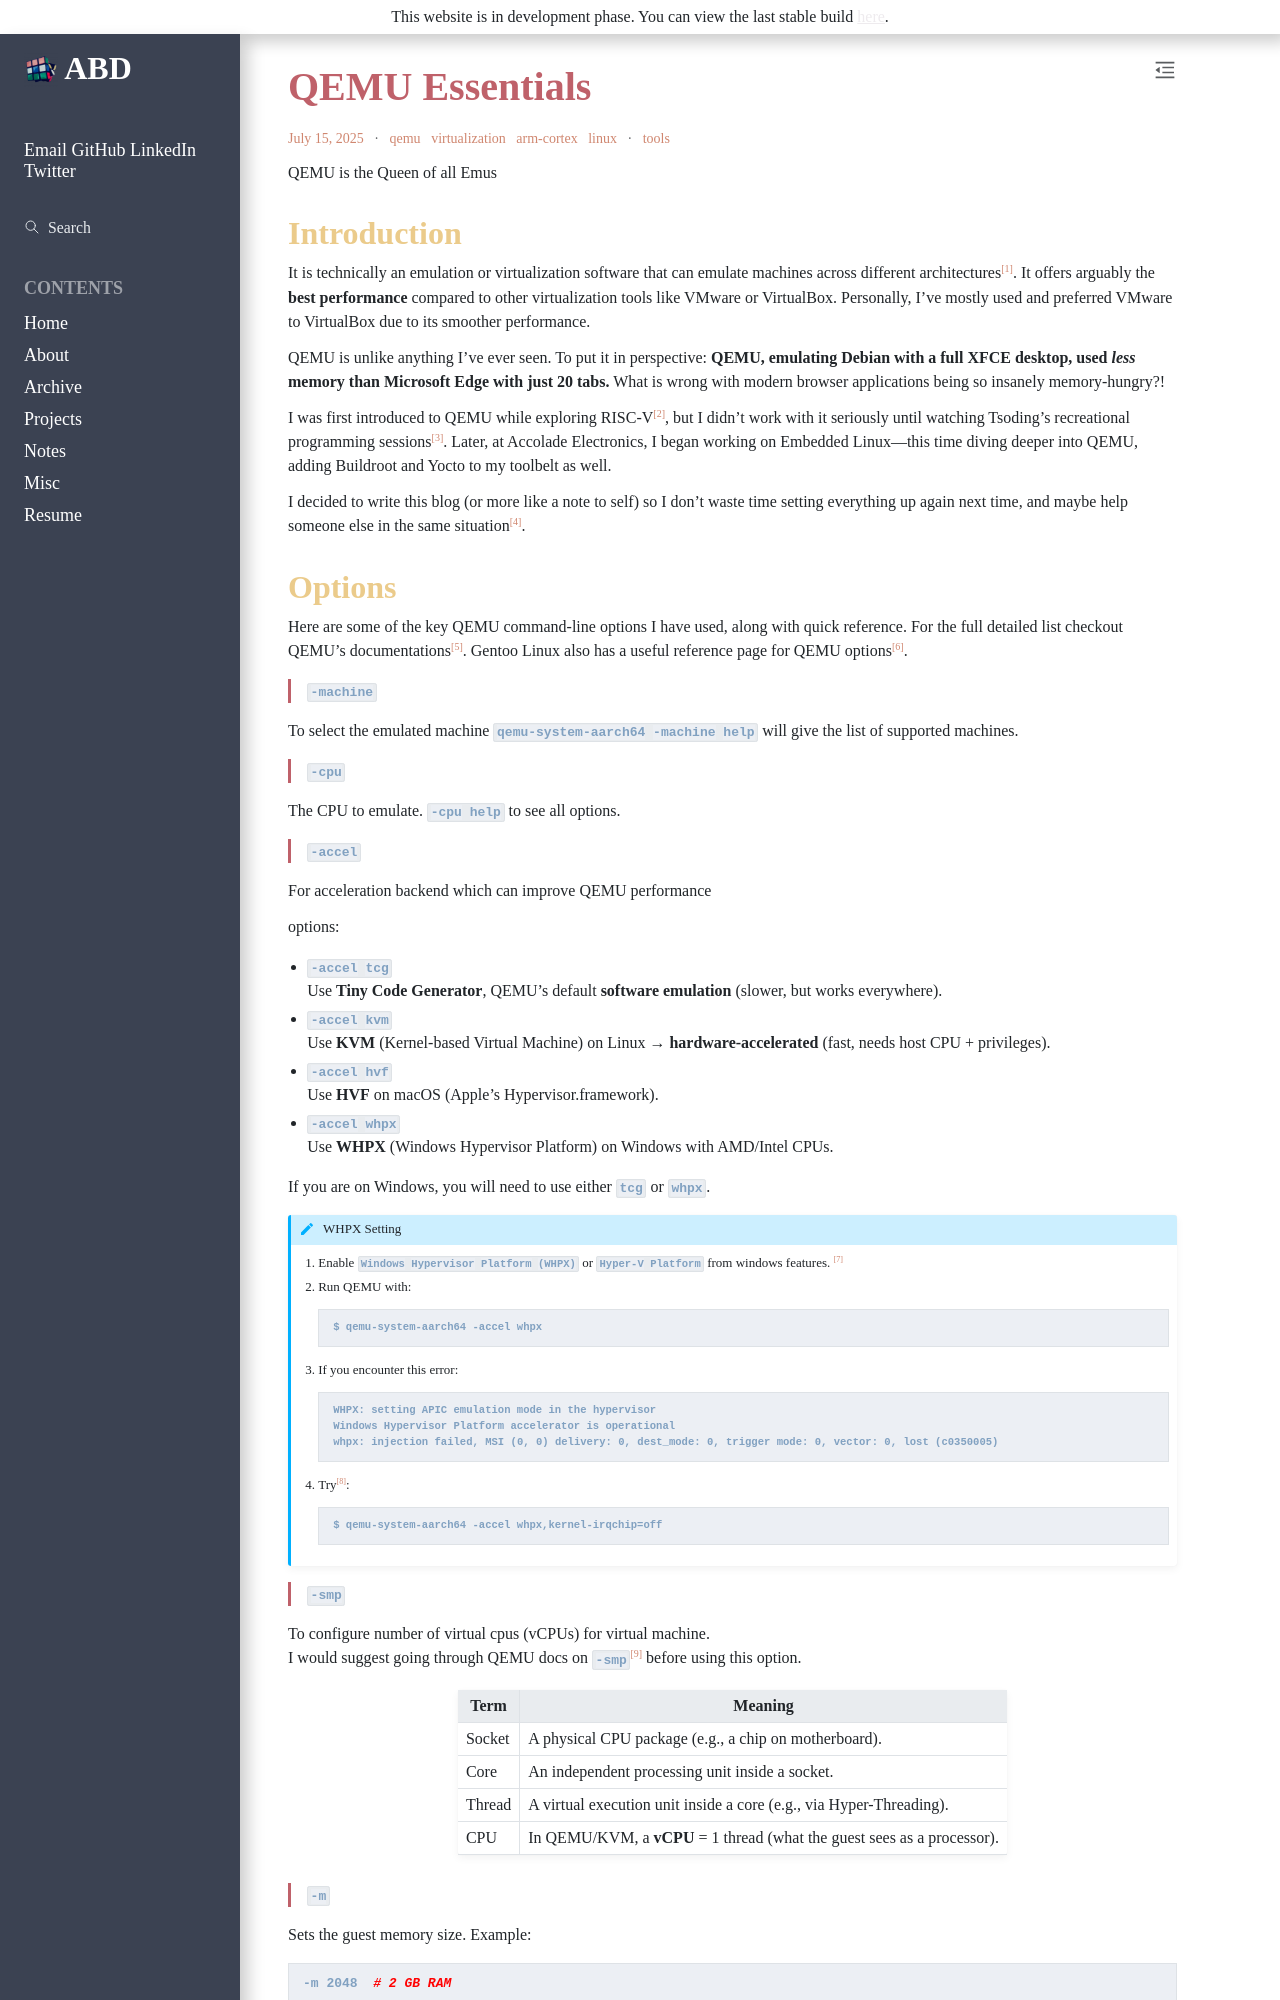

repository: ABD-01/ABD-01.github.io · page: posts/2025-07-15-QEMU/index.html · generator: sphinx

---
blogpost: true
title: "QEMU Essentials"
date: 15 July, 2025
category: tools
tags: qemu, virtualization, arm-cortex, linux
author: me
image: 2
language: English
myst:
    html_meta:
        "property=og:title": "QEMU"
        "language": "en"
---

{.hiddenh1}
# QEMU Essentials: A Reference for System Emulation and Configuration

QEMU is the Queen of all Emus

## Introduction

It is technically an emulation or virtualization software that can emulate machines across different architectures[^qemu-a-proper-guide]. It offers arguably the **best performance** compared to other virtualization tools like VMware or VirtualBox. Personally, I've mostly used and preferred VMware to VirtualBox due to its smoother performance.

QEMU is unlike anything I've ever seen. To put it in perspective: **QEMU, emulating Debian with a full XFCE desktop, used _less_ memory than Microsoft Edge with just 20 tabs.** What is wrong with modern browser applications being so insanely memory-hungry?!

I was first introduced to QEMU while exploring RISC-V[^getting-familiar-with-riscv-and-wriitng-small-bootloader], but I didn't work with it seriously until watching Tsoding's recreational programming sessions[^time-to-learn-arm]. Later, at Accolade Electronics, I began working on Embedded Linux—this time diving deeper into QEMU, adding Buildroot and Yocto to my toolbelt as well.

I decided to write this blog (or more like a note to self) so I don't waste time setting everything up again next time, and maybe help someone else in the same situation[^emulating-aarch64-with-qemu-part1].
